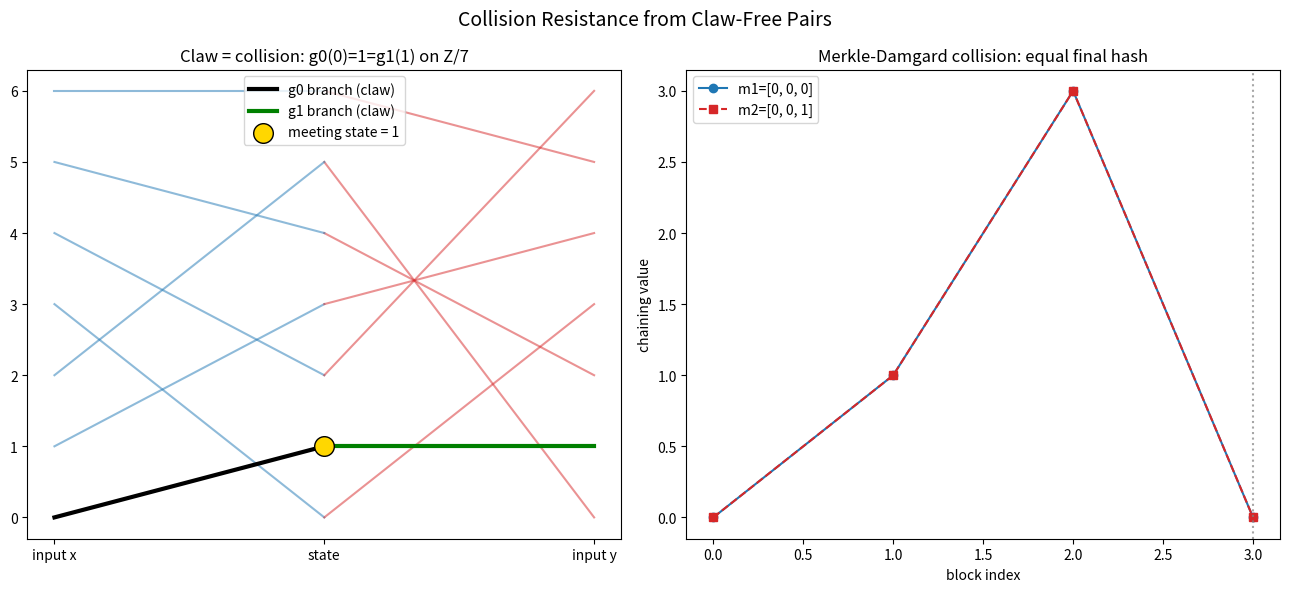

This figure's Python source:
"""Visualization: the collision-claw bipartite picture and MD chaining.

Generates two panels:
  (1) The two permutations g0, g1 as a bipartite map on Z/n, highlighting a
      claw  g0(x) = g1(y)  as a meeting point (the collision-claw identity).
  (2) The Merkle-Damgard chaining values for two equal-length messages that
      collide, showing the last-block extraction point.

Requires: matplotlib, numpy.  Run:  python pkg_viz.py
"""

from __future__ import annotations

from typing import Callable, List

import matplotlib.pyplot as plt


def affine(a: int, c: int, n: int) -> Callable[[int], int]:
    return lambda x: (a * x + c) % n


def main() -> None:
    n = 7
    g0 = affine(2, 1, n)
    g1 = affine(3, 5, n)

    fig, (ax1, ax2) = plt.subplots(1, 2, figsize=(13, 6))

    # Panel 1: claw as a meeting point.
    for x in range(n):
        ax1.plot([0, 1], [x, g0(x)], color="tab:blue", alpha=0.5)
        ax1.plot([2, 1], [x, g1(x)], color="tab:red", alpha=0.5)
    # highlight the claw g0(x)=g1(y)
    claw = next((x, y) for x in range(n) for y in range(n) if g0(x) == g1(y))
    cx, cy = claw
    ax1.plot([0, 1], [cx, g0(cx)], color="black", lw=3, label="g0 branch (claw)")
    ax1.plot([2, 1], [cy, g1(cy)], color="green", lw=3, label="g1 branch (claw)")
    ax1.scatter([1], [g0(cx)], color="gold", s=200, zorder=5,
                edgecolor="black", label=f"meeting state = {g0(cx)}")
    ax1.set_xticks([0, 1, 2])
    ax1.set_xticklabels(["input x", "state", "input y"])
    ax1.set_title(f"Claw = collision: g0({cx})={g0(cx)}=g1({cy}) on Z/{n}")
    ax1.legend(loc="upper center")

    # Panel 2: MD chaining for two colliding equal-length messages.
    def claw_compress(s: int, b: int) -> int:
        return g1(s) if b else g0(s)

    def md_chain(msg: List[int], iv: int = 0) -> List[int]:
        out = [iv]
        for b in msg:
            out.append(claw_compress(out[-1], b))
        return out

    m1, m2 = [0, 0, 0], [0, 0, 1]
    c1, c2 = md_chain(m1), md_chain(m2)
    ax2.plot(range(len(c1)), c1, "o-", color="tab:blue", label=f"m1={m1}")
    ax2.plot(range(len(c2)), c2, "s--", color="tab:red", label=f"m2={m2}")
    ax2.axvline(len(c1) - 1, color="gray", ls=":", alpha=0.7)
    ax2.set_xlabel("block index")
    ax2.set_ylabel("chaining value")
    ax2.set_title("Merkle-Damgard collision: equal final hash")
    ax2.legend()

    fig.suptitle("Collision Resistance from Claw-Free Pairs", fontsize=14)
    fig.tight_layout()
    fig.savefig("clawfree_visualization.png", dpi=150)
    print("saved clawfree_visualization.png")


if __name__ == "__main__":
    main()
